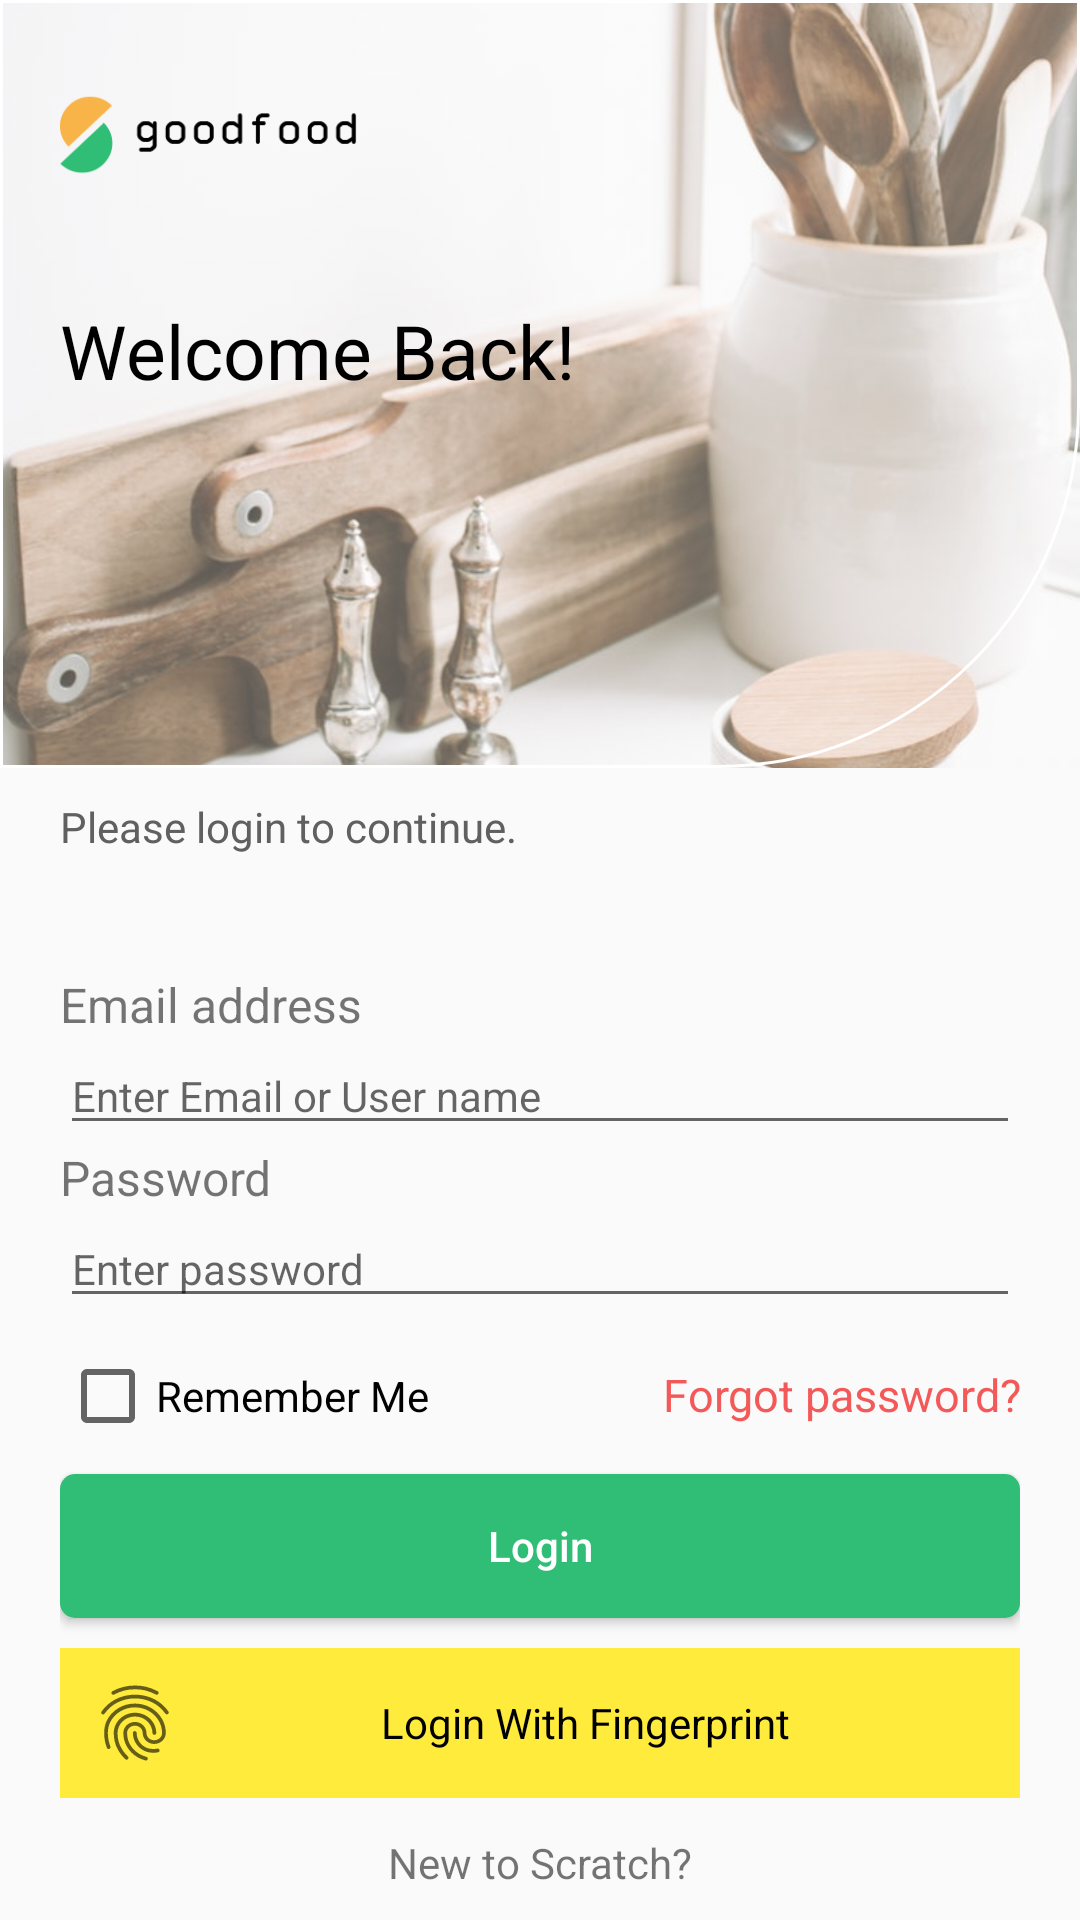

Reconstruct the res/layout file that produces this screen, plus the resources it refers to.
<!-- AndroidManifest.xml: application theme NoActionBar -->
<!-- res/layout/fragment_login.xml -->
<?xml version="1.0" encoding="utf-8"?>
<LinearLayout xmlns:android="http://schemas.android.com/apk/res/android"
    xmlns:tools="http://schemas.android.com/tools"
    android:layout_width="match_parent"
    android:layout_height="wrap_content"
    android:theme="@style/NoActionBar"
    android:orientation="vertical"
    android:id="@+id/wrap_login"
    >
    <RelativeLayout
        android:layout_width="match_parent"
        android:layout_height="wrap_content">
        <FrameLayout
            android:layout_width="wrap_content"
            android:layout_height="wrap_content">

            <ImageView
                android:layout_width="match_parent"
                android:layout_height="256dp"
                android:scaleType="centerCrop"
                android:cropToPadding="false"
                android:src="@drawable/background_login"
                android:alpha="0.7"
                />

            <ImageView
                android:src="@drawable/border_background"
                android:layout_width="match_parent"
                android:layout_height="match_parent" />

        </FrameLayout>
        <ImageView
            android:layout_width="100dp"
            android:layout_height="50dp"
            android:src="@drawable/ic_logo"
            android:layout_margin="20dp"
            />
        <TextView
            android:layout_width="wrap_content"
            android:layout_height="wrap_content"
            android:text="Welcome Back!"
            android:textSize="25dp"
            android:layout_marginHorizontal="20dp"
            android:layout_marginTop="100dp"
            android:textColor="#000"
            />
    </RelativeLayout>

    <LinearLayout
        android:layout_width="match_parent"
        android:layout_height="wrap_content"
        android:layout_marginHorizontal="20dp"
        android:layout_marginVertical="10dp"
        android:orientation="vertical"
        >
        <TextView
            android:layout_width="wrap_content"
            android:layout_height="wrap_content"
            android:text="Please login to continue."
            android:textColor="#606060"
            />

        <TextView
            android:id="@+id/textError"
            android:layout_width="match_parent"
            android:layout_height="wrap_content"
            android:text=""
            android:textColor="#ec2626"
            android:textAlignment="center"
            android:layout_marginTop="20dp"
            />

        <TextView
            android:layout_width="wrap_content"
            android:layout_height="wrap_content"
            android:text="Email address"
            android:layout_marginTop="0dp"
            android:textSize="16dp"
            />
        <EditText
            android:id="@+id/txtEmailOrUsername"
            android:layout_width="match_parent"
            android:layout_height="wrap_content"
            android:textColor="#000"
            android:hint="Enter Email or User name"
            android:textSize="14dp"
            android:inputType="textEmailAddress"
            />


            <TextView
                android:layout_width="wrap_content"
                android:layout_height="wrap_content"
                android:text="Password"
                android:textSize="16dp"
                />


        <EditText
            android:id="@+id/txtPass"
            android:layout_width="match_parent"
            android:layout_height="wrap_content"
            android:textColor="#000"
            android:hint="Enter password"
            android:textSize="14dp"
            android:inputType="textPassword"
            />
    <LinearLayout
        android:layout_width="match_parent"
        android:layout_height="wrap_content"
        android:layout_marginTop="10dp"
        >
        <CheckBox
            android:layout_width="wrap_content"
            android:layout_height="wrap_content"
            android:text="Remember Me"
            android:id="@+id/saveCredentials"
            android:layout_below="@+id/txtPass"
            android:layout_alignParentEnd="true"
            android:layout_alignParentRight="true"
            android:layout_marginRight="15dp"
            android:layout_marginEnd="15dp"
            android:checked="false" />
        <TextView
            android:id="@+id/tvForgotPass"
            android:layout_width="match_parent"
            android:layout_height="wrap_content"
            android:text="Forgot password?"
            android:gravity="right"
            android:textSize="15dp"
            android:textColor="#F45959"
            />
    </LinearLayout>
        <Button
            android:id="@+id/btn_signin"
            android:layout_width="match_parent"
            android:layout_height="wrap_content"
            android:shadowRadius="@android:integer/config_longAnimTime"
            android:text="Login"
            android:textAllCaps="false"
            android:textColor="#FFF"
            android:background="@drawable/button_visible_background"
            android:layout_marginVertical="10dp"
            />
        <LinearLayout
            android:layout_width="match_parent"
            android:layout_height="wrap_content"
            android:background="#FFEB3B"
            android:id="@+id/loginWithFingerprint"
            android:layout_marginBottom="12dp"
            >
            <ImageView
                android:layout_width="30dp"
                android:layout_height="30dp"
                android:src="@drawable/fingerprint"
                android:background="#FFEB3B"
                android:layout_margin="10dp"
                />
            <TextView
                android:layout_width="match_parent"
                android:layout_height="wrap_content"
                android:text="Login With Fingerprint"
                android:layout_gravity="center"
                android:gravity="center"
                android:textColor="#000"
                android:layout_marginRight="20dp"
                />
        </LinearLayout>

        <TextView
            android:layout_width="wrap_content"
            android:layout_height="wrap_content"
            android:layout_gravity="center_horizontal"
            android:text="New to Scratch?"
            />
        <TextView
            android:id="@+id/idSignUp"
            android:layout_width="wrap_content"
            android:layout_height="wrap_content"
            android:layout_gravity="center_horizontal"
            android:text="Create Account Here"
            android:textSize="16dp"
            android:textColor="#30BE76"
            />

    </LinearLayout>


</LinearLayout>
<!-- resources referenced by this layout -->
<resources>
  <!-- drawable background_login: jpeg bitmap (drawable, 70818 bytes) -->
  <!-- drawable border_background (drawable) -->
  <?xml version="1.0" encoding="utf-8"?>
  <shape xmlns:android="http://schemas.android.com/apk/res/android" android:shape="rectangle">
      <solid android:color="#00ffffff" />
      <padding android:left="6dp"
          android:top="6dp"
          android:right="6dp"
          android:bottom="6dp" />
      <corners android:bottomRightRadius="120dp" />
      <stroke android:width="1dp" android:color="#FFF" />
  </shape>
  <!-- drawable button_visible_background (drawable) -->
  <?xml version="1.0" encoding="utf-8"?>
  <shape xmlns:android="http://schemas.android.com/apk/res/android"
      android:shape="rectangle">
      <corners android:radius="15px"/>
      <gradient android:angle="0"
          android:startColor="@color/colorPrimary" android:endColor="@color/colorPrimary"/>
  </shape>
  <!-- drawable fingerprint: vector/xml drawable (drawable, 2381 chars, omitted) -->
  <!-- drawable ic_logo: png bitmap (drawable, 5200 bytes) -->
  <style name="NoActionBar" parent="Theme.AppCompat.Light.NoActionBar">
          <item name="android:windowActionBar">false</item>
          <item name="android:windowNoTitle">true</item>
          <item name="colorPrimary">@color/colorPrimary</item>
          <item name="colorPrimaryDark">@color/colorPrimaryDark</item>
          <item name="colorAccent">@color/colorAccent</item>
          <item name="bottomSheetDialogTheme">@style/AppBottomSheetDialogTheme</item>
      </style>
  <color name="colorPrimary">#30BE76</color>
  <color name="colorPrimaryDark">#00574B</color>
  <color name="colorAccent">#30BE76</color>
  <style name="AppBottomSheetDialogTheme" parent="Theme.Design.Light.BottomSheetDialog">
          <item name="bottomSheetStyle">@style/AppModalStyle</item>
      </style>
  <style name="AppModalStyle" parent="Widget.Design.BottomSheet.Modal">
          <item name="android:background">@drawable/rounded_dialog</item>
      </style>
</resources>
